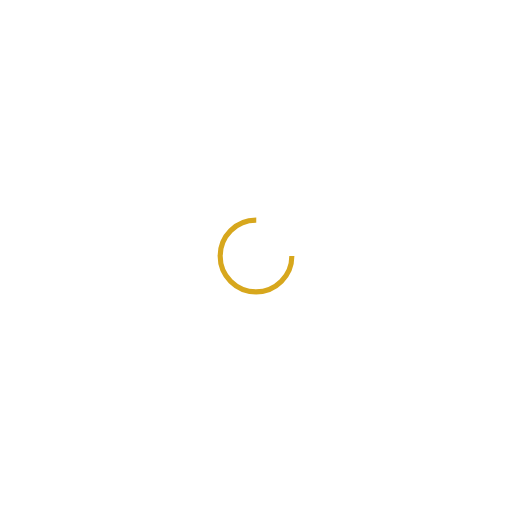
t = 0.00 s
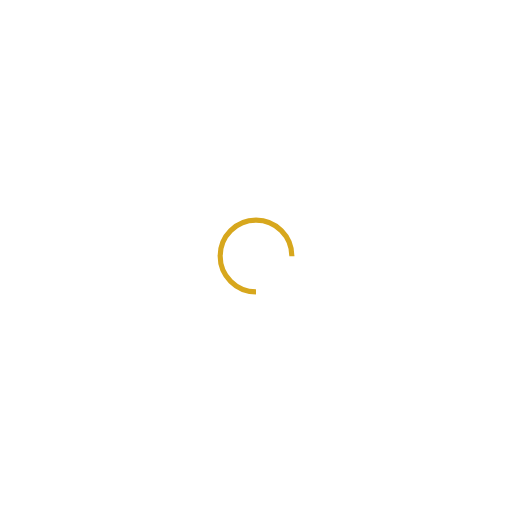
t = 0.27 s
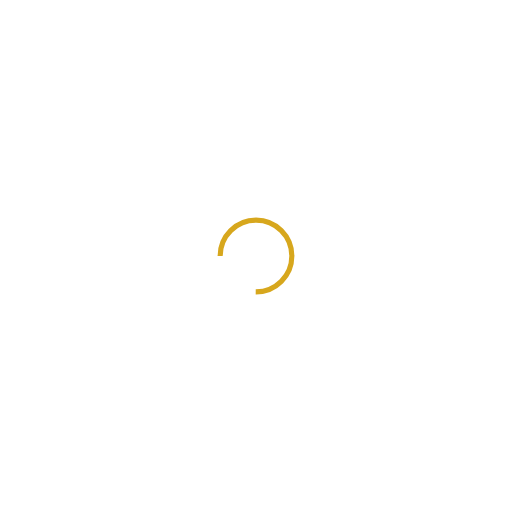
t = 0.53 s
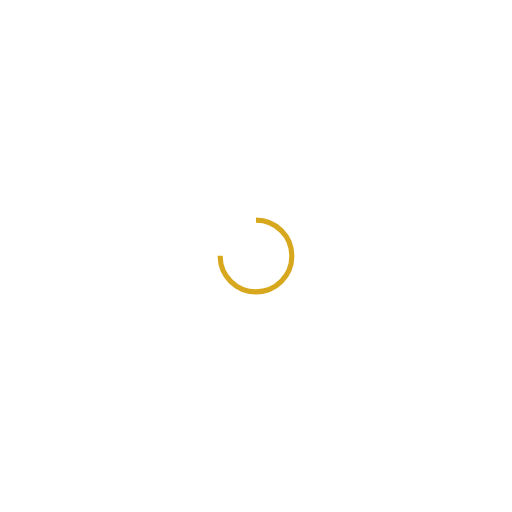
t = 0.80 s

The animated SVG that drew these frames (rendered in a browser with its animation timeline set to each time). Animation: 1 SMIL element (animateTransform=1); one cycle of 1.06 s, repeats indefinitely.

<svg xmlns="http://www.w3.org/2000/svg" viewBox="0 0 100 100" preserveAspectRatio="xMidYMid" width="192" height="192" style="shape-rendering: auto; display: block; background: transparent;" xmlns:xlink="http://www.w3.org/1999/xlink"><g><circle stroke-dasharray="32.98672286269283 12.995574287564276" r="7" stroke-width="1" stroke="#d7a71d" fill="none" cy="50" cx="50">
  <animateTransform keyTimes="0;1" values="0 50 50;360 50 50" dur="1.0638297872340425s" repeatCount="indefinite" type="rotate" attributeName="transform"></animateTransform>
</circle><g></g></g><!-- [ldio] generated by https://loading.io --></svg>
